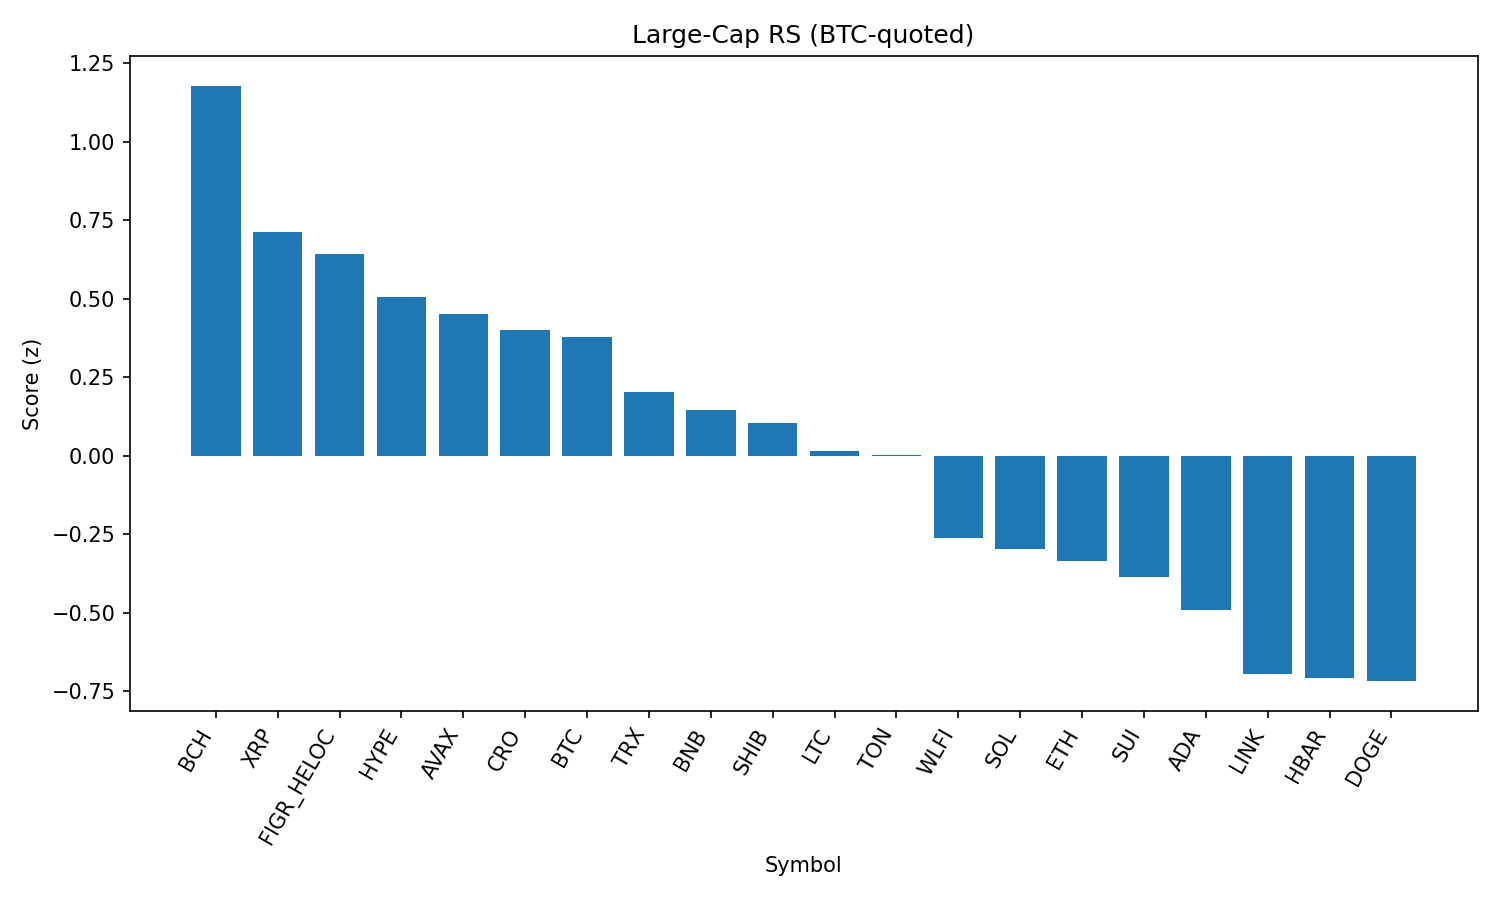

The data file committed next to this chart (first rows):
rank, name, symbol, price_btc, price_usd, pct_1h_btc, pct_24h_btc, pct_7d_btc, market_cap_rank, market_cap_usd, volume_usd, score
1, Bitcoin Cash, BCH, 0.005397, 599.1, 0.02421, 4.533, 8.008, 19, 11935919242, 467675981, 1.178
2, XRP, XRP, 2.554e-05, 2.83, 0.309, 0.3587, -6, 3, 168649447510, 6946489135, 0.7112
3, Figure Heloc, FIGR_HELOC, 9.06e-06, 1.006, 0.1644, 0.3016, 0.6714, 17, 12244019293, 15512037, 0.6424
4, Hyperliquid, HYPE, 0.0004028, 44.71, 0.3582, -0.6878, -10.76, 18, 12101104116, 301720166, 0.5063
5, Avalanche, AVAX, 0.0002244, 24.91, -0.2315, 3.378, 2.052, 23, 10525649218, 840160048, 0.4508
6, Cronos, CRO, 2.34e-06, 0.2593, 0.115, -3.845, 14.37, 27, 8714706870, 309177693, 0.4003
7, Bitcoin, BTC, 1.0, 110973, 0.0, 0.0, 0.0, 1, 2209850617266, 47599783236, 0.3763
8, TRON, TRX, 3.04e-06, 0.3373, 0.06972, -1.008, -3.502, 10, 31931859223, 845909077, 0.2044
9, BNB, BNB, 0.007679, 852.4, -0.04093, -0.678, -0.8354, 5, 118664170867, 1123305497, 0.1448
10, Shiba Inu, SHIB, 1.11197e-10, 1.234e-05, -0.09838, -0.1959, -1.218, 31, 7274058076, 184653142, 0.1032
11, Litecoin, LTC, 0.001005, 111.6, -0.1961, 0.3163, -1.203, 28, 8510573643, 525728809, 0.01472
12, Toncoin, TON, 2.82e-05, 3.13, -0.1064, -0.7735, -1.612, 30, 8038205162, 130149572, 0.003534
13, World Liberty Financial, WLFI, 2.03e-06, 0.2256, 0.4228, -9.62, 0.0, 33, 6195889146, 1226799318, -0.2609
14, Solana, SOL, 0.001878, 208.5, -0.5971, 1.944, 2.401, 6, 112900234032, 9225621124, -0.2966
15, Ethereum, ETH, 0.03881, 4308, -0.1298, -2.453, -6.396, 2, 520012702358, 31513879147, -0.3363
16, Sui, SUI, 2.974e-05, 3.3, -0.3615, -0.1438, -3.964, 20, 11781013339, 970665046, -0.387
17, Cardano, ADA, 7.45e-06, 0.8273, -0.4561, 0.2041, -3.879, 11, 30227547187, 1440179832, -0.4897
18, Chainlink, LINK, 0.0002095, 23.25, -0.495, -0.8726, -3.946, 13, 15776409881, 1058463689, -0.6961
19, Hedera, HBAR, 1.98e-06, 0.2195, -0.4694, -0.1793, -9.094, 25, 9306289876, 262671955, -0.7089
20, Dogecoin, DOGE, 1.94e-06, 0.2149, -0.6324, 0.2303, -2.061, 9, 32406462903, 1969555685, -0.7175
21, Stellar, XLM, 3.26e-06, 0.3613, -0.5456, -1.338, -6.189, 22, 11468443058, 260606868, -0.9025
